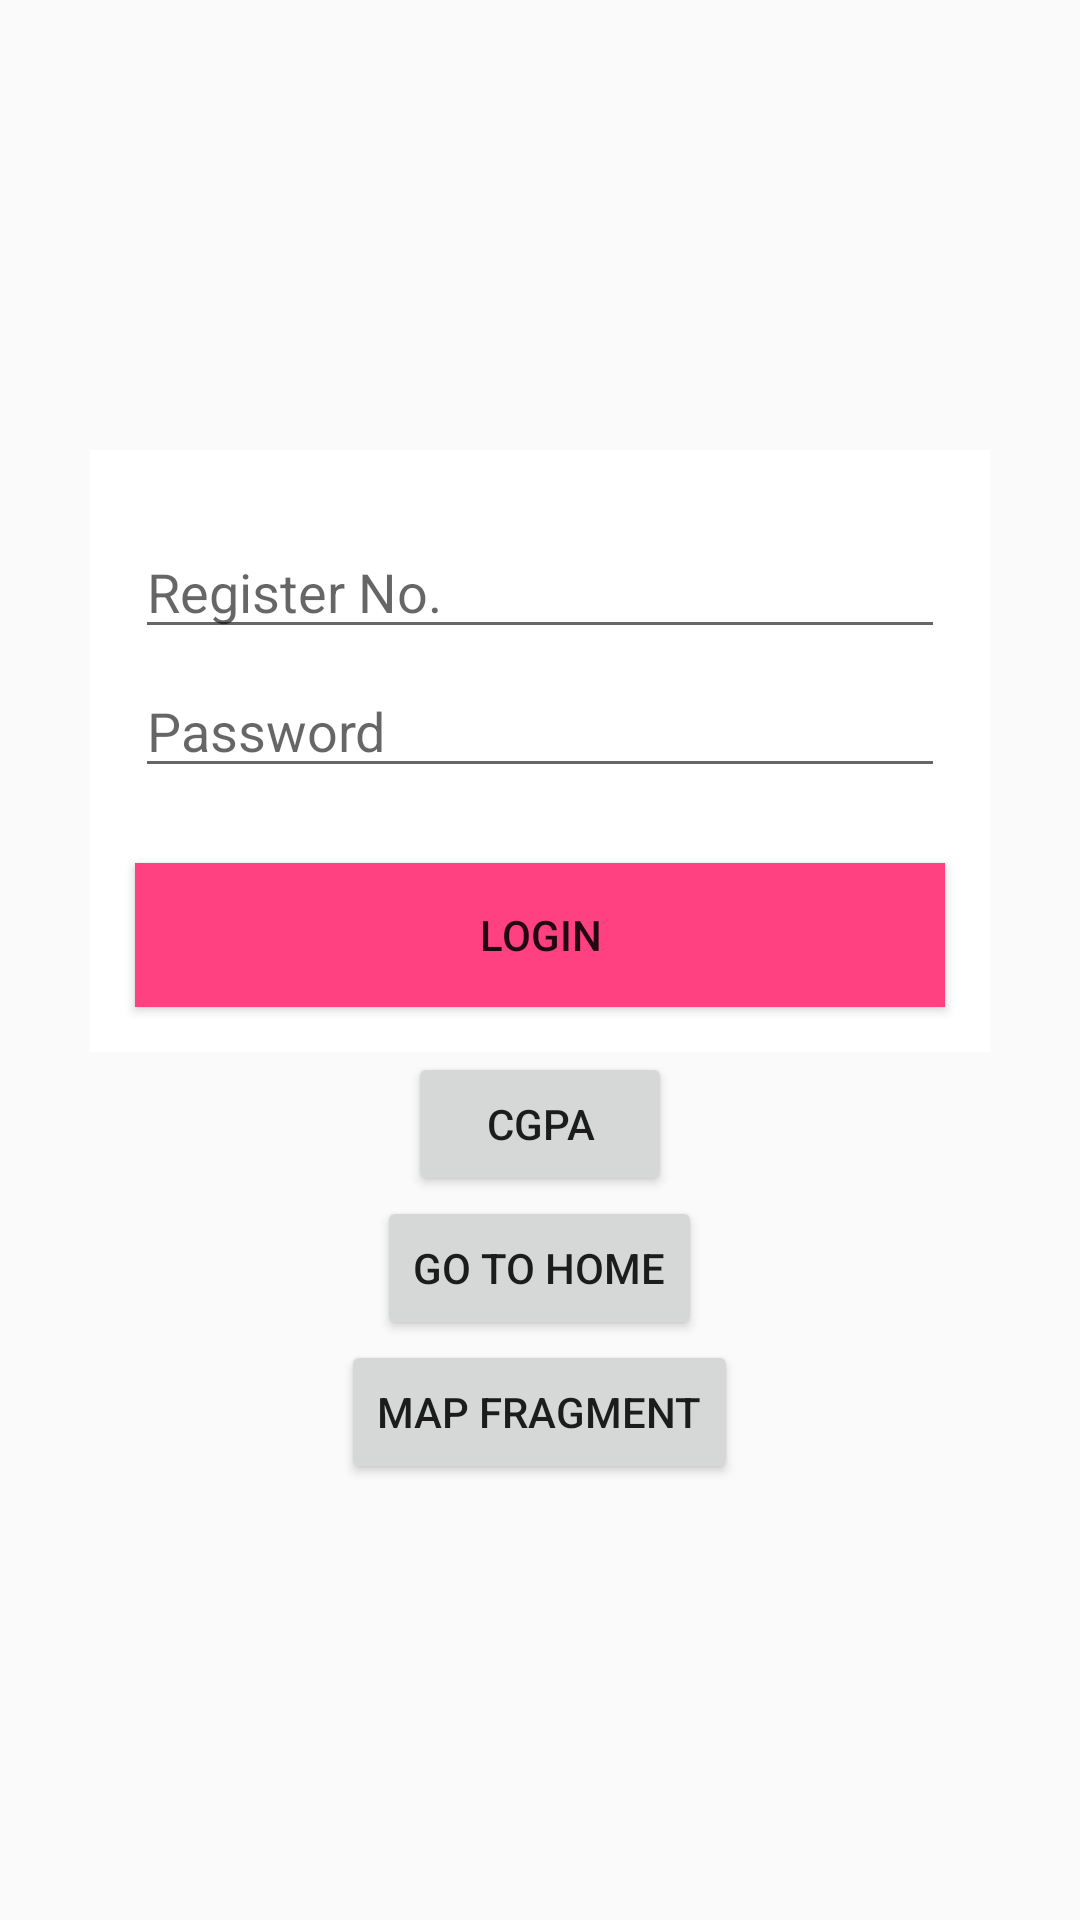

The Android layout XML behind this screen, and the referenced resources:
<!-- AndroidManifest.xml: application theme AppTheme -->
<!-- res/layout/activity_main.xml -->
<?xml version="1.0" encoding="utf-8"?>
    <LinearLayout xmlns:android="http://schemas.android.com/apk/res/android"
        xmlns:tools="http://schemas.android.com/tools"
        android:id="@+id/activity_login_page"
        android:layout_width="match_parent"
        android:layout_height="match_parent"
        android:orientation="vertical"

        tools:context="com.example.user.vit.activities.MainActivity">


    <LinearLayout
        android:layout_marginTop="150dp"
        android:layout_width="match_parent"
        android:layout_height="wrap_content"
        android:orientation="vertical"
        android:layout_marginRight="30dp"
        android:layout_marginLeft="30dp"
        android:background="#fff">

        <EditText
            android:layout_width="match_parent"
            android:layout_height="wrap_content"
            android:layout_marginTop="25dp"
            android:layout_marginRight="15dp"
            android:layout_marginLeft="15dp"
            android:hint="Register No."
            android:id="@+id/regno"/>

        <EditText
            android:layout_width="match_parent"
            android:layout_height="wrap_content"
            android:layout_marginTop="5dp"
            android:layout_marginRight="15dp"
            android:layout_marginLeft="15dp"
            android:hint="Password"
            android:inputType="textPassword"
            android:id="@+id/password"/>

        <Button
            android:layout_width="match_parent"
            android:layout_height="wrap_content"
            android:background="#FF4081"
            android:layout_marginTop="25dp"
            android:layout_marginBottom="15dp"
            android:layout_marginRight="15dp"
            android:layout_marginLeft="15dp"
            android:text="LOGIN"
            android:id="@+id/login"/>

    </LinearLayout>

    <Button
        android:id="@+id/cgpa_btn"
        android:text="CGPA"
        android:layout_width="wrap_content"
        android:layout_height="wrap_content"
        android:layout_gravity="center"/>

    <Button
        android:layout_gravity="center"
        android:id="@+id/home"
        android:layout_width="wrap_content"
        android:layout_height="wrap_content"
        android:text="Go to Home"/>
    <Button
        android:id="@+id/mapbttn"
        android:text="Map Fragment"
        android:layout_gravity="center"
        android:layout_width="wrap_content"
        android:layout_height="wrap_content"/>
</LinearLayout>
<!-- resources referenced by this layout -->
<resources>
  <style name="AppTheme" parent="AppTheme.Base" />
  <style name="AppTheme.Base" parent="Theme.AppCompat.Light.NoActionBar">
          
          <item name="colorPrimary">@color/colorPrimary</item>
          <item name="colorPrimaryDark">@color/colorPrimaryDark</item>
          <item name="colorAccent">@color/colorAccent</item>
      </style>
  <color name="colorPrimary">#3F51B5</color>
  <color name="colorPrimaryDark">#303F9F</color>
  <color name="colorAccent">#FF4081</color>
</resources>
